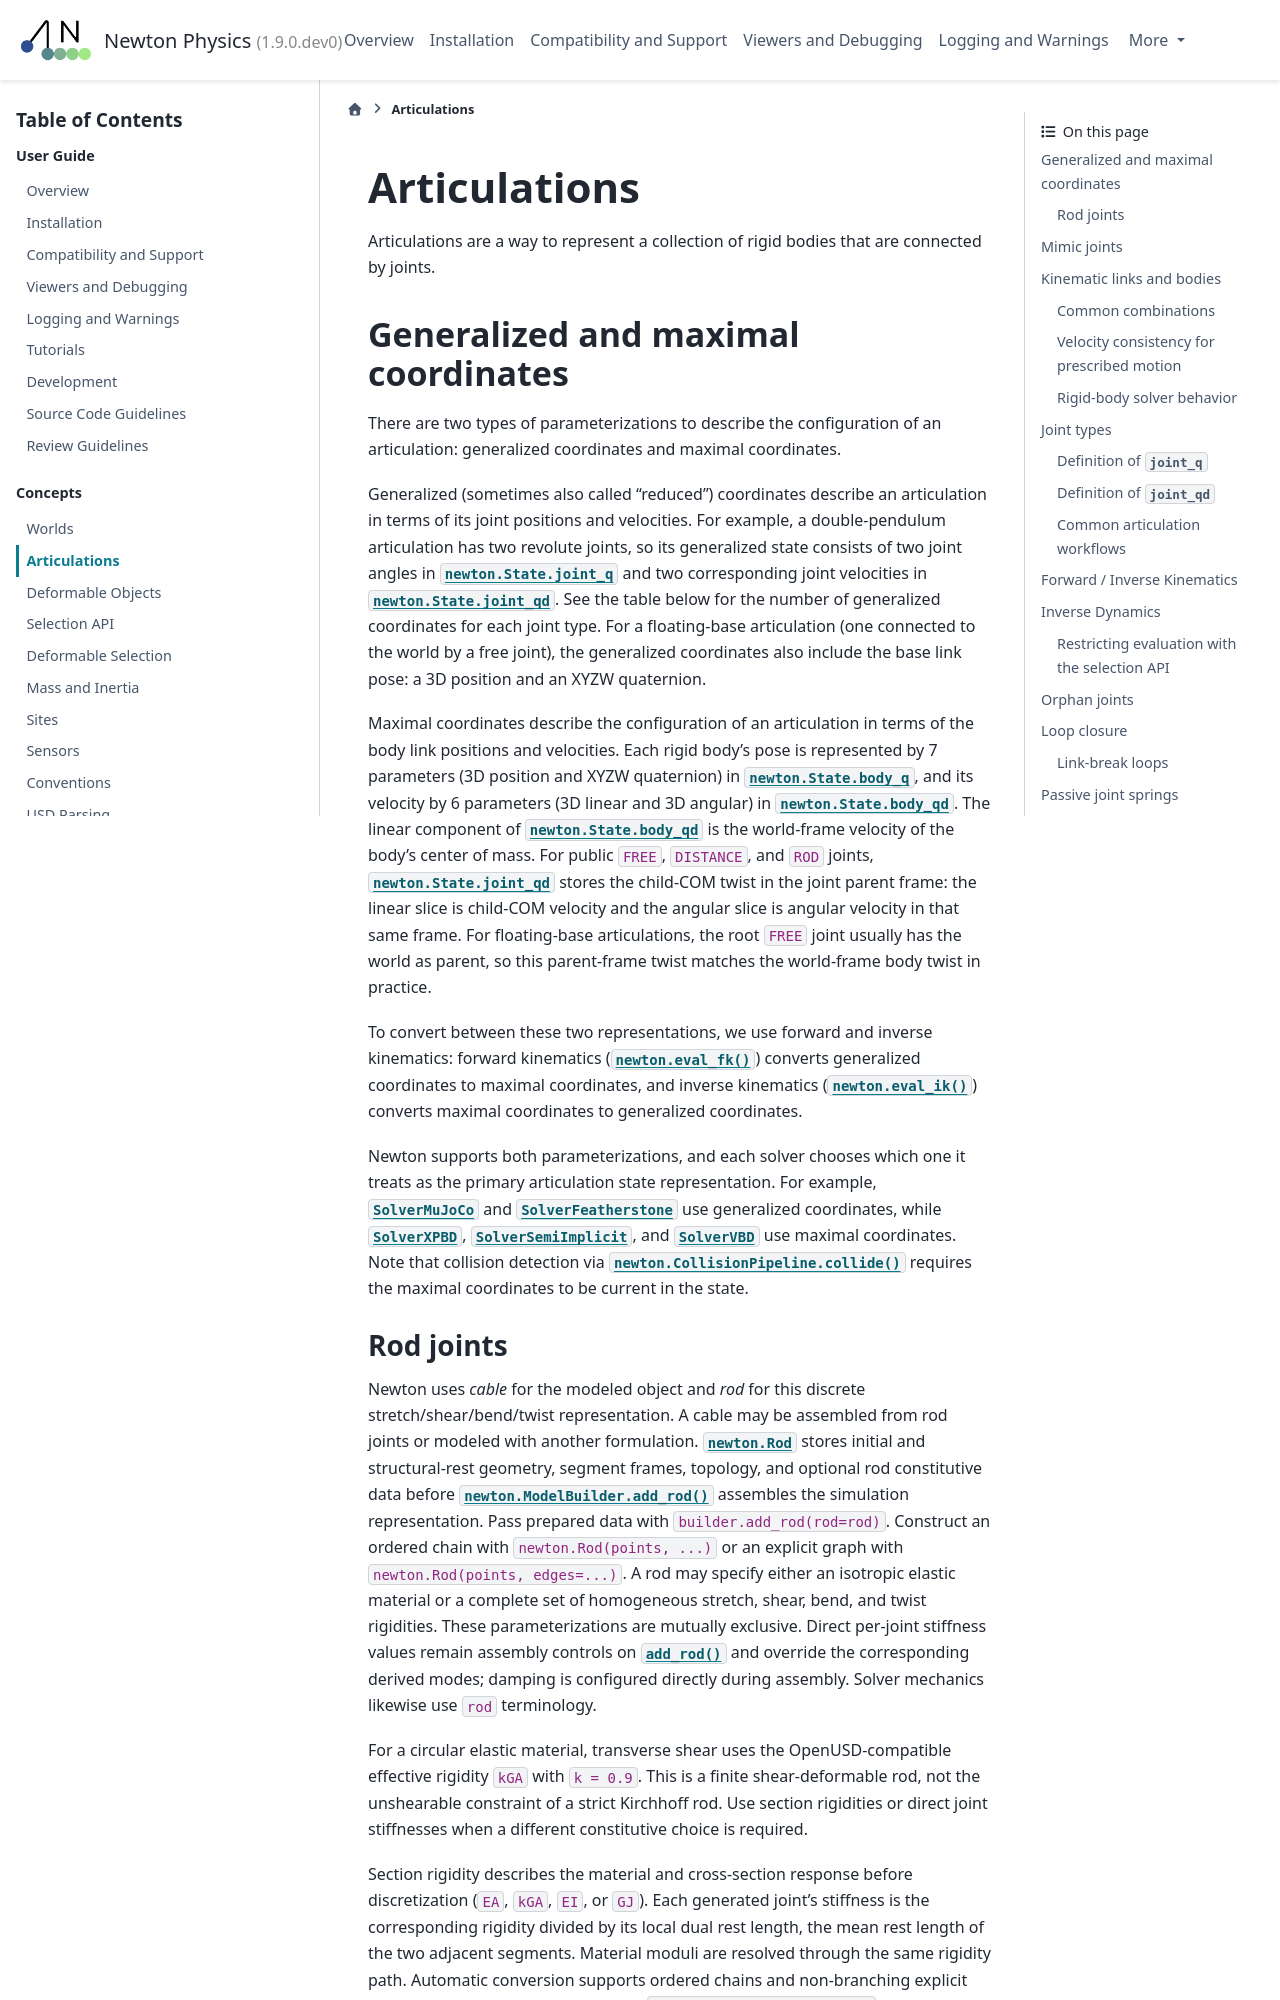

repository: SynReal/newton · page: latest/concepts/articulations.html · generator: sphinx

.. SPDX-FileCopyrightText: Copyright (c) 2025 The Newton Developers
.. SPDX-License-Identifier: CC-BY-4.0

.. currentmodule:: newton

.. _Articulations:

Articulations
=============

Articulations are a way to represent a collection of rigid bodies that are connected by joints.

.. _Articulation parameterization:
